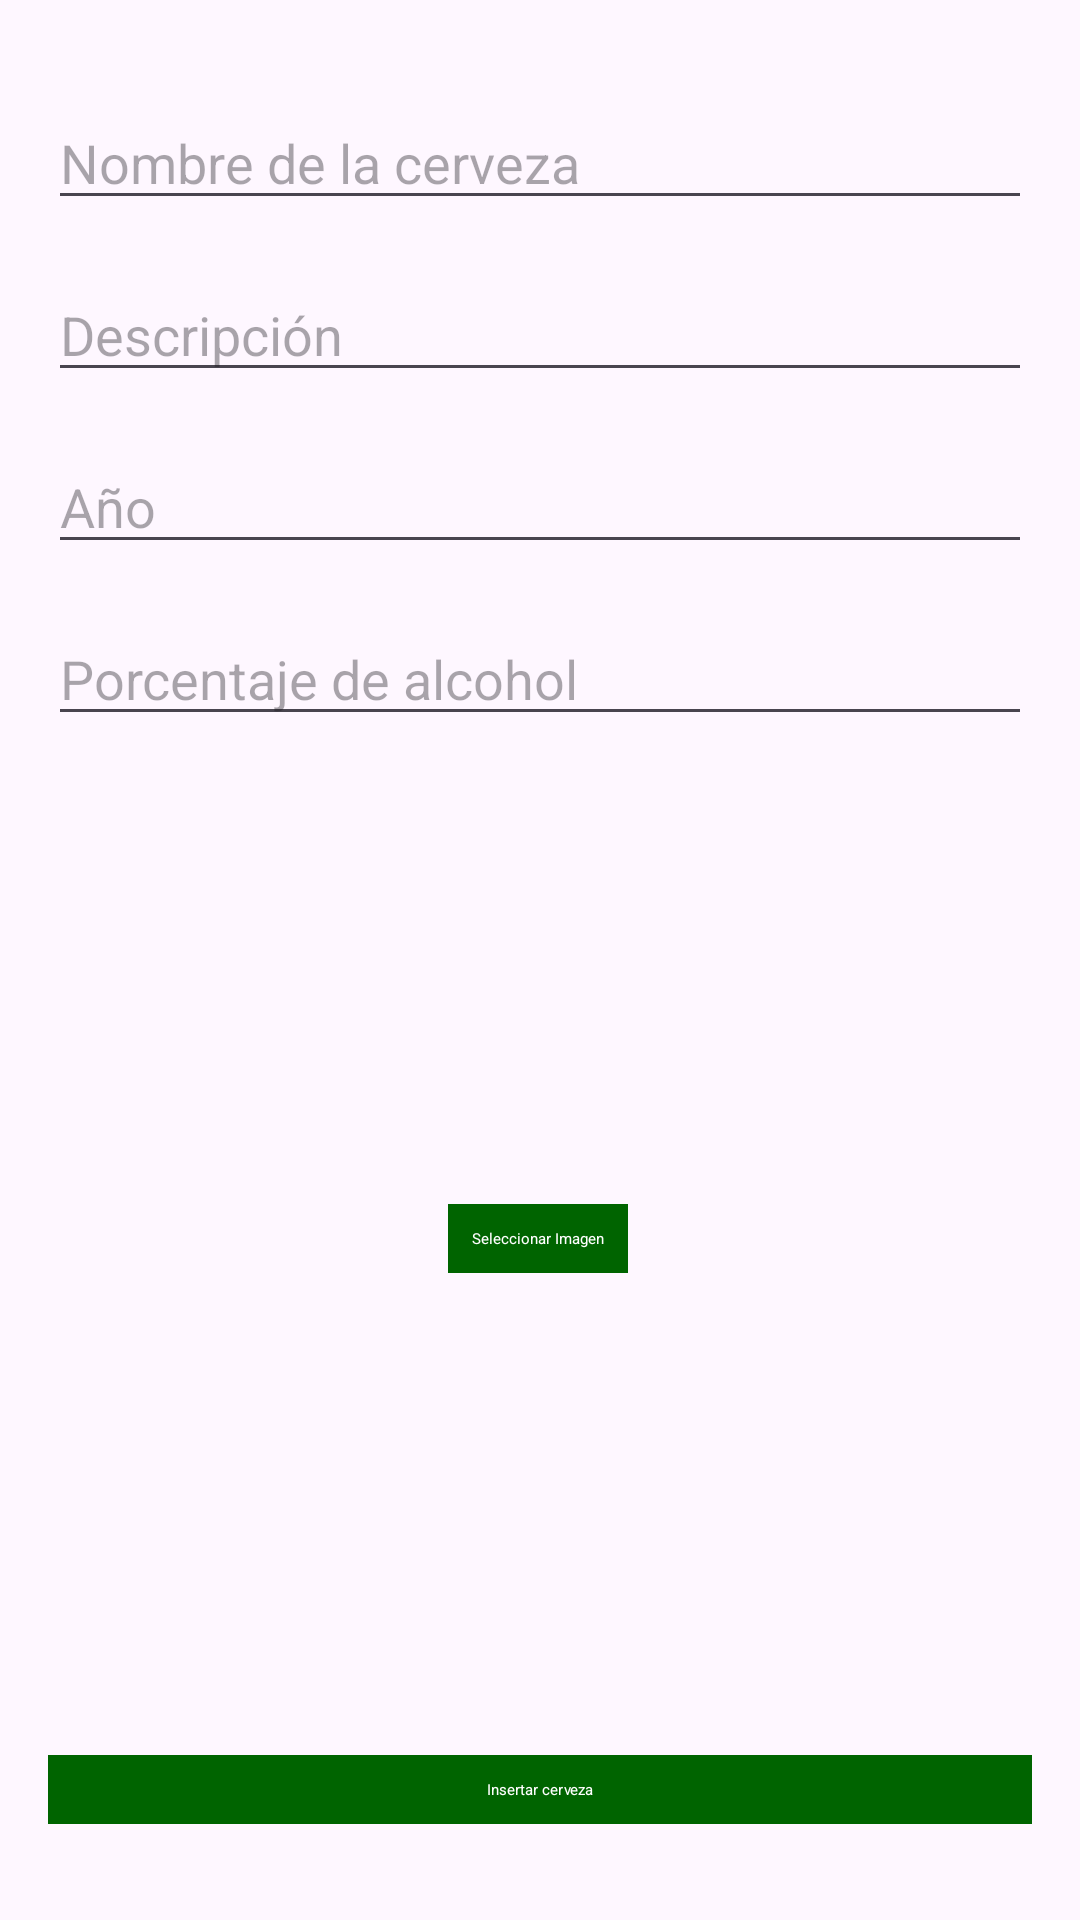

Write the Android layout XML for this screen, with the resource values it uses.
<!-- AndroidManifest.xml: application theme Theme.BeerGo -->
<!-- res/layout/fragment_insert_beer.xml -->
<?xml version="1.0" encoding="utf-8"?>
<androidx.constraintlayout.widget.ConstraintLayout
    xmlns:android="http://schemas.android.com/apk/res/android"
    xmlns:app="http://schemas.android.com/apk/res-auto"
    xmlns:tools="http://schemas.android.com/tools"
    android:layout_width="match_parent"
    android:layout_height="match_parent"
    android:padding="16dp"
    tools:context=".view.list.InsertBeerFragment">

    
    <EditText
        android:id="@+id/editTextBeerName"
        android:layout_width="0dp"
        android:layout_height="wrap_content"
        android:hint="Nombre de la cerveza"
        app:layout_constraintStart_toStartOf="parent"
        app:layout_constraintEnd_toEndOf="parent"
        app:layout_constraintTop_toTopOf="parent"
        android:layout_marginTop="16dp"
        android:inputType="text"
        />

    
    <EditText
        android:id="@+id/editTextBeerDescription"
        android:layout_width="0dp"
        android:layout_height="wrap_content"
        android:hint="Descripción"
        app:layout_constraintStart_toStartOf="parent"
        app:layout_constraintEnd_toEndOf="parent"
        app:layout_constraintTop_toBottomOf="@id/editTextBeerName"
        android:layout_marginTop="16dp"
        android:inputType="text"
        />

    
    <EditText
        android:id="@+id/editTextYear"
        android:layout_width="0dp"
        android:layout_height="wrap_content"
        android:hint="Año"
        app:layout_constraintStart_toStartOf="parent"
        app:layout_constraintEnd_toEndOf="parent"
        app:layout_constraintTop_toBottomOf="@id/editTextBeerDescription"
        android:layout_marginTop="16dp"
        android:inputType="number"
        />

    
    <EditText
        android:id="@+id/editTextAlcoholPercentage"
        android:layout_width="0dp"
        android:layout_height="wrap_content"
        android:hint="Porcentaje de alcohol"
        app:layout_constraintStart_toStartOf="parent"
        app:layout_constraintEnd_toEndOf="parent"
        app:layout_constraintTop_toBottomOf="@id/editTextYear"
        android:layout_marginTop="16dp"
        android:inputType="numberDecimal"
        />

    


    <Button
        android:id="@+id/buttonSelectImage"
        android:layout_width="wrap_content"
        android:layout_height="wrap_content"
        android:layout_marginTop="48dp"
        android:text="Seleccionar Imagen"
        app:layout_constraintEnd_toEndOf="parent"
        app:layout_constraintHorizontal_bias="0.497"
        app:layout_constraintStart_toStartOf="parent"
        app:layout_constraintTop_toBottomOf="@+id/imageViewSelected" />

    <ImageView
        android:id="@+id/imageViewSelected"
        android:layout_width="match_parent"
        android:layout_height="100dp"
        android:layout_marginTop="8dp"
        android:adjustViewBounds="true"
        android:scaleType="fitCenter"
        app:layout_constraintEnd_toEndOf="parent"
        app:layout_constraintStart_toStartOf="parent"
        app:layout_constraintTop_toBottomOf="@+id/editTextAlcoholPercentage" />

    <Button
        android:id="@+id/buttonInsertBeer"
        android:layout_width="0dp"
        android:layout_height="wrap_content"
        android:text="Insertar cerveza"
        app:layout_constraintBottom_toBottomOf="parent"
        app:layout_constraintEnd_toEndOf="parent"
        app:layout_constraintStart_toStartOf="parent"
        android:layout_marginBottom="16dp" />

</androidx.constraintlayout.widget.ConstraintLayout>
<!-- resources referenced by this layout -->
<resources>
  <style name="Theme.BeerGo" parent="Base.Theme.BeerGo">
          
      </style>
  <style name="Base.Theme.BeerGo" parent="Theme.Material3.DayNight.NoActionBar">
          
          
          <item name="android:buttonStyle">@style/CustomButton</item>
          <item name="android:editTextStyle">@style/CustomEditText</item>
      </style>
  <style name="CustomButton" parent="android:Widget.Button">
          <item name="android:background">#006400</item>
          <item name="android:textColor">#FFFFFF</item>
          <item name="android:padding">8dp</item>
          <item name="android:textAppearance">@style/TextAppearance</item>
      </style>
  <style name="CustomEditText" parent="android:Widget.EditText">
          <item name="android:background">#006400</item>
          <item name="android:textColor">#FFFFFF</item>
          <item name="android:padding">8dp</item>
          <item name="android:textAppearance">@style/TextAppearance</item>
      </style>
  <style name="TextAppearance">
          <item name="android:textColor">#C0C0C0</item>
      </style>
</resources>
